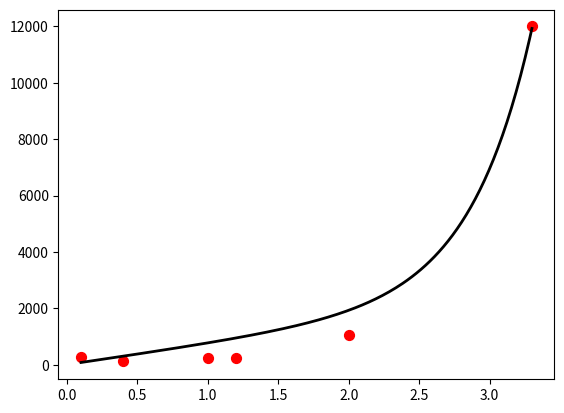

Reproduce this figure in Python.
import numpy as np
import matplotlib.pyplot as plt

f=lambda a,b,x:a*x+b*(10**x)

x=np.array([0.1,0.4,1,1.2,2.0,3.3])
y=np.array([280,115,240,240,1050,12000])

# x=np.array([1,1.5,2.2,2.8,3,3.2,3.5])
# y=np.array([65,150,790,3100,4990,8000,15900])

plt.scatter(x,y,color='red',s=50)
n=len(x)

X=10**x/x
Y=y/x
sX = np.sum(X)

sy = np.sum(Y)
sX2 = np.sum(X**2)
sXy=np.dot(X,Y)

A=np.matrix(str(sX)+' '+str(n)+';'+str(sX2)+' '+str(sX))
b= np.matrix(str(sy)+';'+str(sXy))
sol=np.linalg.solve(A,b)

xplt=np.linspace(x[0],x[-1],200)
yplt=np.array([],float)

for i in range(len(xplt)):
    yp=f(sol[1],sol[0],xplt[i])
    yplt=np.append(yplt,yp)

print(sol)
plt.plot(xplt,yplt,color='black',linewidth=2)
plt.show()